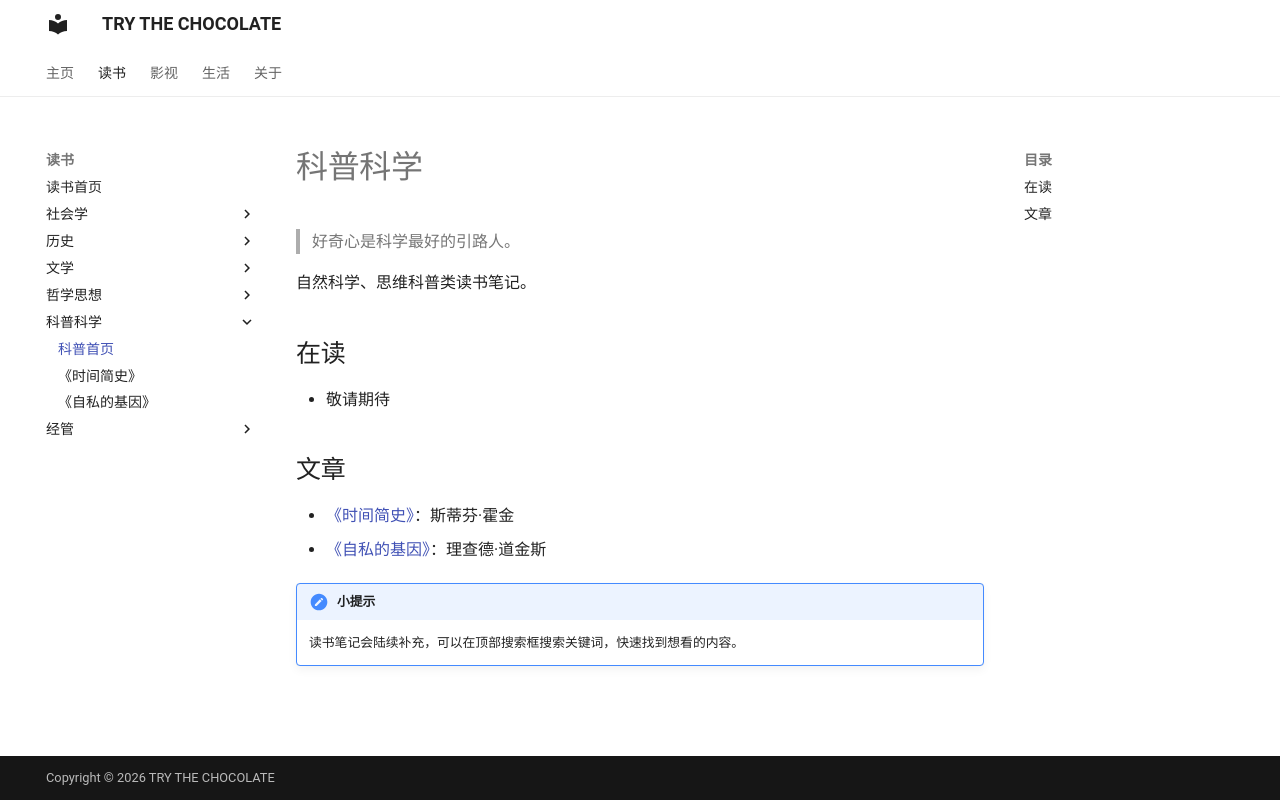

repository: Trythechocolate/Trythechocolate.github.io · page: book/science/index.html · generator: mkdocs

# 科普科学

> 好奇心是科学最好的引路人。

自然科学、思维科普类读书笔记。

## 在读

- 敬请期待

## 文章

- **敬请期待**：第一篇科普读书笔记正在路上～

!!! note "小提示"
    读书笔记会陆续补充，可以在顶部搜索框搜索关键词，快速找到想看的内容。
